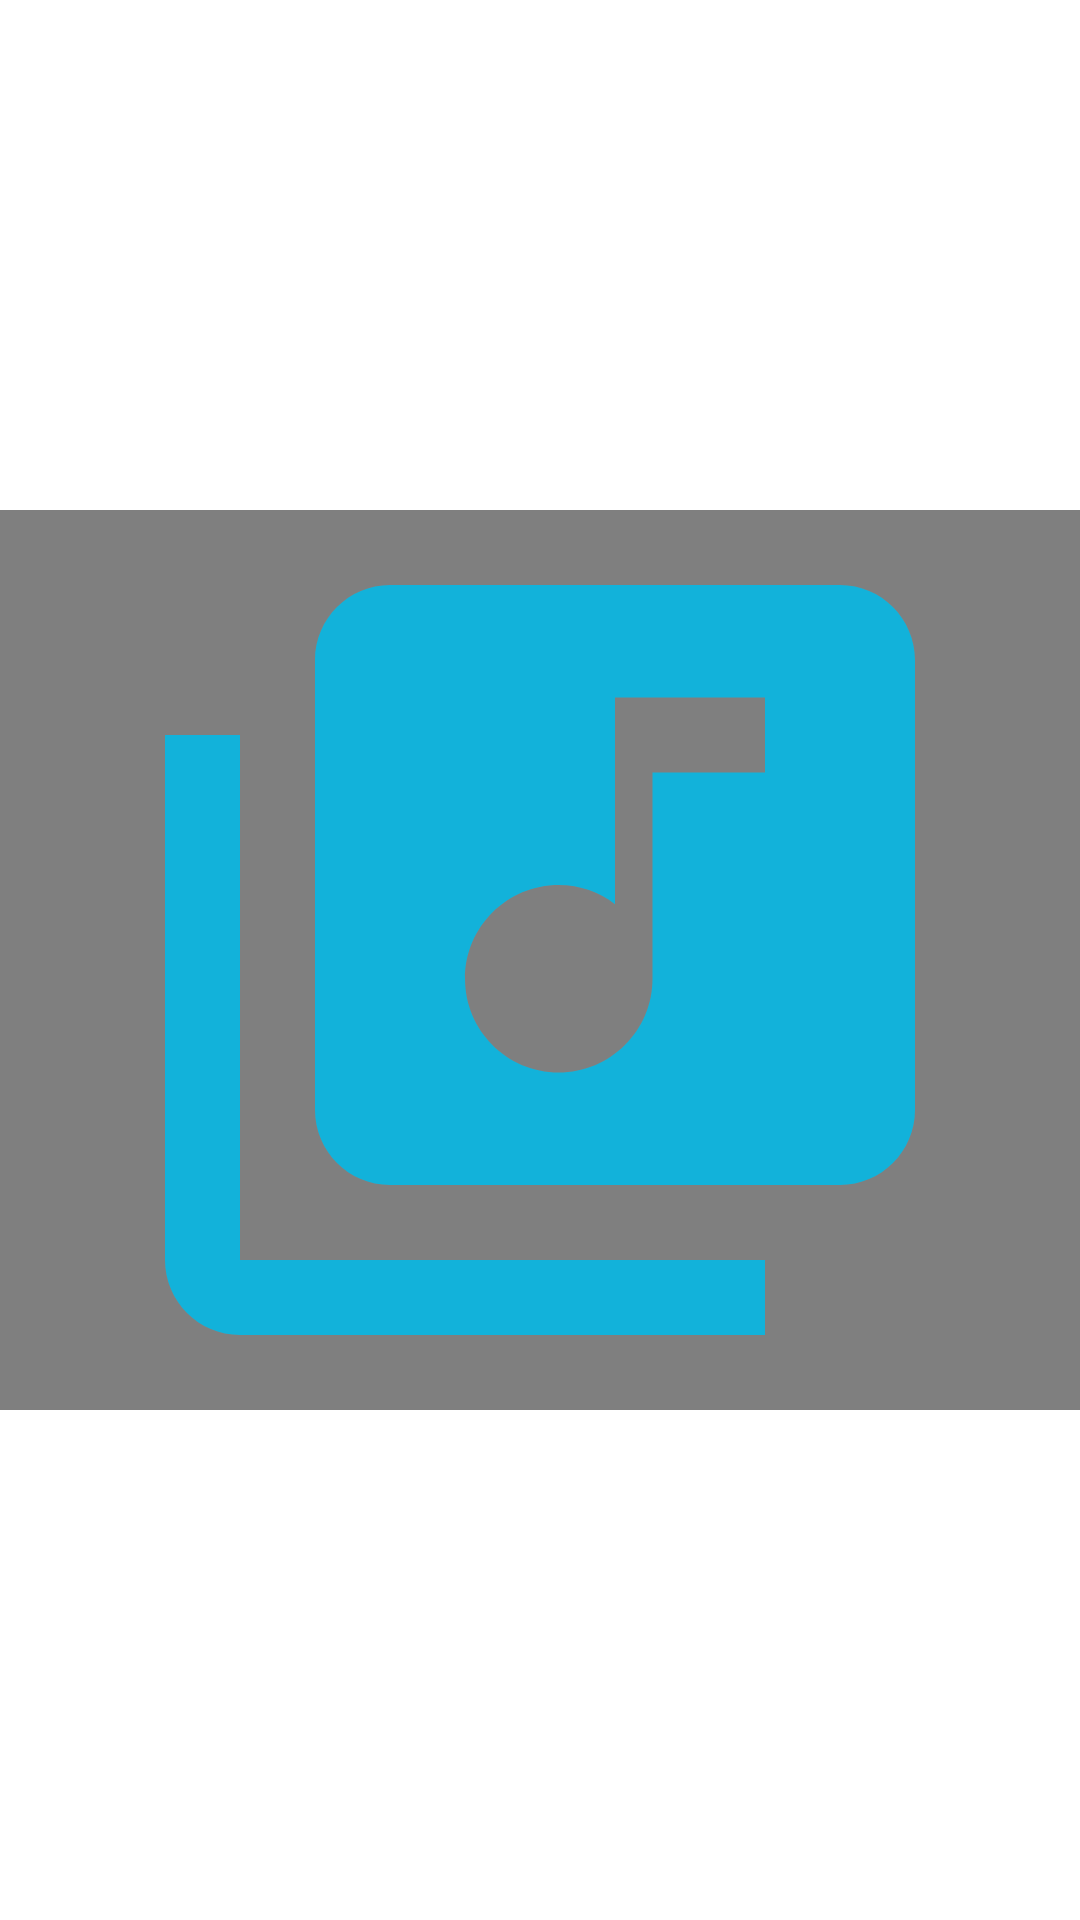

The Android layout XML behind this screen, and the referenced resources:
<!-- AndroidManifest.xml: application theme Theme.KumuAssessmentExam -->
<!-- res/layout/activity_movie_player.xml -->
<?xml version="1.0" encoding="utf-8"?>
<layout xmlns:android="http://schemas.android.com/apk/res/android"
    xmlns:app="http://schemas.android.com/apk/res-auto">

    <androidx.constraintlayout.widget.ConstraintLayout
        android:layout_width="match_parent"
        android:layout_height="match_parent"
        android:background="@android:color/transparent">

        <ImageView
            android:id="@+id/ivBack"
            android:layout_width="30dp"
            android:layout_height="30dp"
            android:layout_marginTop="12dp"
            android:layout_marginEnd="12dp"
            android:src="@drawable/ic_close"
            app:layout_constraintEnd_toEndOf="parent"
            app:layout_constraintTop_toTopOf="parent" />

        <VideoView
            android:id="@+id/vvVideo"
            android:layout_width="match_parent"
            android:layout_height="300dp"
            app:layout_constraintBottom_toBottomOf="parent"
            app:layout_constraintEnd_toEndOf="parent"
            app:layout_constraintStart_toStartOf="parent"
            app:layout_constraintTop_toTopOf="parent" />

        <ImageView
            android:id="@+id/ivMusic"
            android:src="@drawable/ic_music"
            android:layout_width="match_parent"
            android:layout_height="300dp"
            app:layout_constraintBottom_toBottomOf="parent"
            app:layout_constraintEnd_toEndOf="parent"
            app:layout_constraintStart_toStartOf="parent"
            app:layout_constraintTop_toTopOf="parent"/>

    </androidx.constraintlayout.widget.ConstraintLayout>
</layout>
<!-- resources referenced by this layout -->
<resources>
  <!-- drawable ic_music (drawable) -->
  <vector xmlns:android="http://schemas.android.com/apk/res/android"
      android:width="24dp"
      android:height="24dp"
      android:viewportWidth="24"
      android:viewportHeight="24"
      android:tint="@color/dark_blue">
    <path
        android:fillColor="@color/dark_blue"
        android:pathData="M20,2L8,2c-1.1,0 -2,0.9 -2,2v12c0,1.1 0.9,2 2,2h12c1.1,0 2,-0.9 2,-2L22,4c0,-1.1 -0.9,-2 -2,-2zM18,7h-3v5.5c0,1.38 -1.12,2.5 -2.5,2.5S10,13.88 10,12.5s1.12,-2.5 2.5,-2.5c0.57,0 1.08,0.19 1.5,0.51L14,5h4v2zM4,6L2,6v14c0,1.1 0.9,2 2,2h14v-2L4,20L4,6z"/>
  </vector>
  <style name="Theme.KumuAssessmentExam" parent="Theme.MaterialComponents.Light.NoActionBar">
          
          <item name="colorPrimary">@color/dark_blue</item>
          <item name="colorPrimaryVariant">@color/light_blue</item>
          <item name="colorOnPrimary">@color/dark_blue</item>
          
          <item name="android:statusBarColor" tools:targetApi="l">?attr/colorPrimaryVariant</item>
          
      </style>
  <color name="dark_blue">#12b2da</color>
  <color name="light_blue">#0db6f9</color>
</resources>
